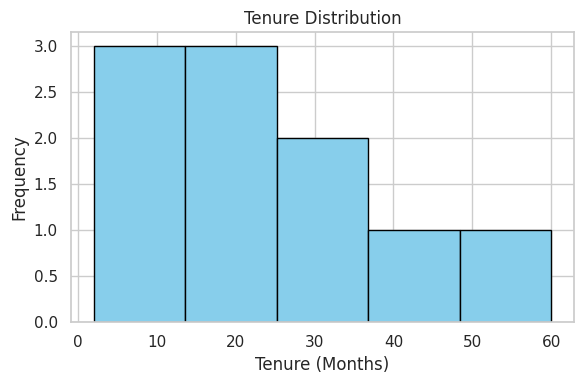
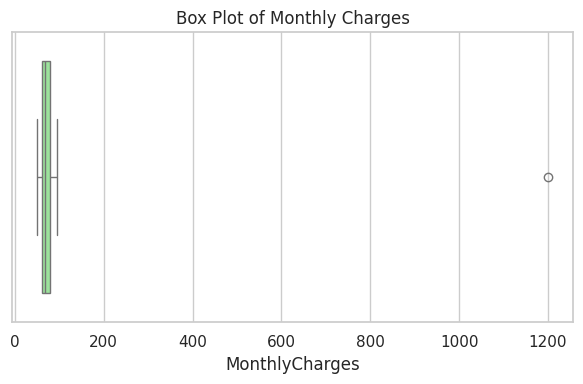
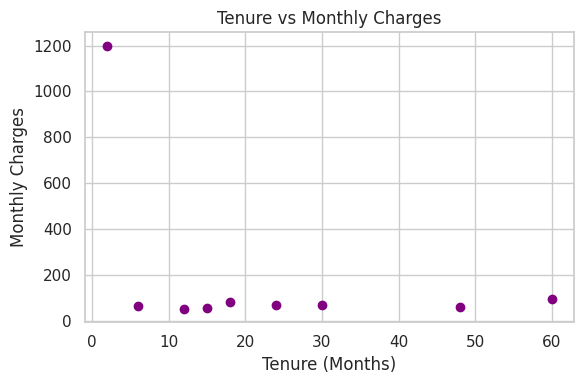
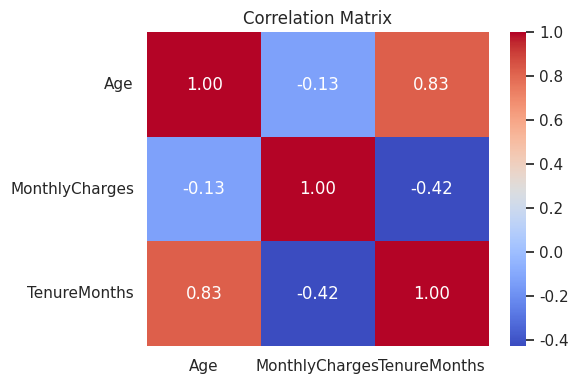

Generate these figures, in order, with matplotlib:
"""
To learn Exploratory Data Analysis (EDA) Descriptive statistics, visualization, and plotting,
Handling missing data and outliers
"""
import pandas as pd
import numpy as np
import matplotlib.pyplot as plt
import seaborn as sns
from scipy.stats import zscore

# 1. LOAD THE DATASET
np.random.seed(42)
data = {
    'CustomerID': range(101, 111),
    'Age': [25, 30, 22, 35, np.nan, 28, 45, 110, 29, 32],
    'MonthlyCharges': [50.5, 70.0, 65.2, np.nan, 80.0, 55.0, 60.5, 95.0, 1200.0, 68.0],
    'TenureMonths': [12, 24, 6, 36, 18, 15, 48, 60, 2, 30],
    'Churn': ['No', 'No', 'Yes', 'No', 'Yes', 'No', 'No', 'Yes', 'Yes', 'No']
}

df = pd.DataFrame(data)

print("--- Initial Dataset ---")
print(df.head())
print("\nDataset Info:")
print(df.info())


# 2. PERFORM DESCRIPTIVE STATISTICS
print("\n--- Descriptive Statistics ---")
print("Summary Statistics:\n", df.describe())

print("Mean Age:", df['Age'].mean())
print("Median Age:", df['Age'].median())
print("Mode Age:", df['Age'].mode()[0])
print("Standard Deviation (MonthlyCharges):", df['MonthlyCharges'].std())
print("Variance (MonthlyCharges):", df['MonthlyCharges'].var())
print("Min / Max Tenure:", df['TenureMonths'].min(), "/", df['TenureMonths'].max())
print("Quantiles (TenureMonths):\n", df['TenureMonths'].quantile([0.25, 0.50, 0.75]))


# 3. PERFORM DATA VISUALIZATION
sns.set_theme(style="whitegrid")

plt.figure(figsize=(6, 4))
plt.hist(df['TenureMonths'], bins=5, color='skyblue', edgecolor='black')
plt.title('Tenure Distribution')
plt.xlabel('Tenure (Months)')
plt.ylabel('Frequency')
plt.tight_layout()
plt.show()

plt.figure(figsize=(6, 4))
sns.boxplot(x=df['MonthlyCharges'], color='lightgreen')
plt.title('Box Plot of Monthly Charges')
plt.tight_layout()
plt.show()

plt.figure(figsize=(6, 4))
plt.scatter(df['TenureMonths'], df['MonthlyCharges'], color='purple')
plt.title('Tenure vs Monthly Charges')
plt.xlabel('Tenure (Months)')
plt.ylabel('Monthly Charges')
plt.tight_layout()
plt.show()

plt.figure(figsize=(6, 4))
numeric_df = df[['Age', 'MonthlyCharges', 'TenureMonths']].dropna()
corr_matrix = numeric_df.corr()
sns.heatmap(corr_matrix, annot=True, cmap='coolwarm', fmt=".2f")
plt.title('Correlation Matrix')
plt.tight_layout()
plt.show()


# 4. HANDLE MISSING DATA
print("\n--- Handling Missing Data ---")
print("Missing values count per column:\n", df.isnull().sum())

df['Age'] = df['Age'].fillna(df['Age'].mean())
df['MonthlyCharges'] = df['MonthlyCharges'].fillna(df['MonthlyCharges'].mean())

print("\nMissing values after mean imputation:\n", df.isnull().sum())


# 5. DETECT AND HANDLE OUTLIERS
print("\n--- Handling Outliers ---")

df['Age_Zscore'] = zscore(df['Age'])
df['Charges_Zscore'] = zscore(df['MonthlyCharges'])

outliers = df[(df['Age_Zscore'].abs() > 2) | (df['Charges_Zscore'].abs() > 2)]
print("Detected Outliers:\n", outliers[['CustomerID', 'Age', 'MonthlyCharges']])

df_no_outliers = df[(df['Age_Zscore'].abs() <= 2) & (df['Charges_Zscore'].abs() <= 2)].copy()

def cap_outliers(series):
    upper_limit = series.mean() + 2 * series.std()
    lower_limit = series.mean() - 2 * series.std()
    return series.clip(lower=lower_limit, upper=upper_limit)

df['Age_Capped'] = cap_outliers(df['Age'])
df['MonthlyCharges_Capped'] = cap_outliers(df['MonthlyCharges'])


# 6. VERIFY AND SAVE CLEANED DATASET
final_df = df.drop(columns=['Age_Zscore', 'Charges_Zscore'])

print("\n--- Final Cleaned Dataset ---")
print(final_df.head(10))

print("\nRemaining null values:", final_df.isnull().sum().sum())

final_df.to_csv('cleaned_customer_churn.csv', index=False)
print("\nCleaned dataset saved successfully as 'cleaned_customer_churn.csv'.")

"""
--> Output
--- Initial Dataset ---
   CustomerID   Age  MonthlyCharges  TenureMonths Churn
0         101  25.0            50.5            12    No
1         102  30.0            70.0            24    No
2         103  22.0            65.2             6   Yes
3         104  35.0             NaN            36    No
4         105   NaN            80.0            18   Yes

Dataset Info:
<class 'pandas.DataFrame'>
RangeIndex: 10 entries, 0 to 9
Data columns (total 5 columns):
 #   Column          Non-Null Count  Dtype  
---  ------          --------------  -----  
 0   CustomerID      10 non-null     int64  
 1   Age             9 non-null      float64
 2   MonthlyCharges  9 non-null      float64
 3   TenureMonths    10 non-null     int64  
 4   Churn           10 non-null     str    
dtypes: float64(2), int64(2), str(1)
memory usage: 532.0 bytes
None

--- Descriptive Statistics ---
Summary Statistics:
        CustomerID         Age  MonthlyCharges  TenureMonths
count    10.00000    9.000000        9.000000     10.000000
mean    105.50000   39.555556      193.800000     25.100000
std       3.02765   27.217233      377.559528     18.585837
min     101.00000   22.000000       50.500000      2.000000
25%     103.25000   28.000000       60.500000     12.750000
50%     105.50000   30.000000       68.000000     21.000000
75%     107.75000   35.000000       80.000000     34.500000
max     110.00000  110.000000     1200.000000     60.000000
Mean Age: 39.55555555555556
Median Age: 30.0
Mode Age: 22.0
Standard Deviation (MonthlyCharges): 377.55952841902956
Variance (MonthlyCharges): 142551.1975
Min / Max Tenure: 2 / 60
Quantiles (TenureMonths):
 0.25    12.75
0.50    21.00
0.75    34.50
Name: TenureMonths, dtype: float64

--- Handling Missing Data ---
Missing values count per column:
 CustomerID        0
Age               1
MonthlyCharges    1
TenureMonths      0
Churn             0
dtype: int64

Missing values after mean imputation:
 CustomerID        0
Age               0
MonthlyCharges    0
TenureMonths      0
Churn             0
dtype: int64

--- Handling Outliers ---
Detected Outliers:
    CustomerID    Age  MonthlyCharges
7         108  110.0            95.0
8         109   29.0          1200.0

--- Final Cleaned Dataset ---
   CustomerID         Age  MonthlyCharges  TenureMonths Churn  Age_Capped  MonthlyCharges_Capped
0         101   25.000000            50.5            12    No   25.000000              50.500000
1         102   30.000000            70.0            24    No   30.000000              70.000000
2         103   22.000000            65.2             6   Yes   22.000000              65.200000
3         104   35.000000           193.8            36    No   35.000000             193.800000
4         105   39.555556            80.0            18   Yes   39.555556              80.000000
5         106   28.000000            55.0            15    No   28.000000              55.000000
6         107   45.000000            60.5            48    No   45.000000              60.500000
7         108  110.000000            95.0            60   Yes   90.876862              95.000000
8         109   29.000000          1200.0             2   Yes   29.000000             905.733074
9         110   32.000000            68.0            30    No   32.000000              68.000000

Remaining null values: 0

Cleaned dataset saved successfully as 'cleaned_customer_churn.csv'.

==================================================
"""
